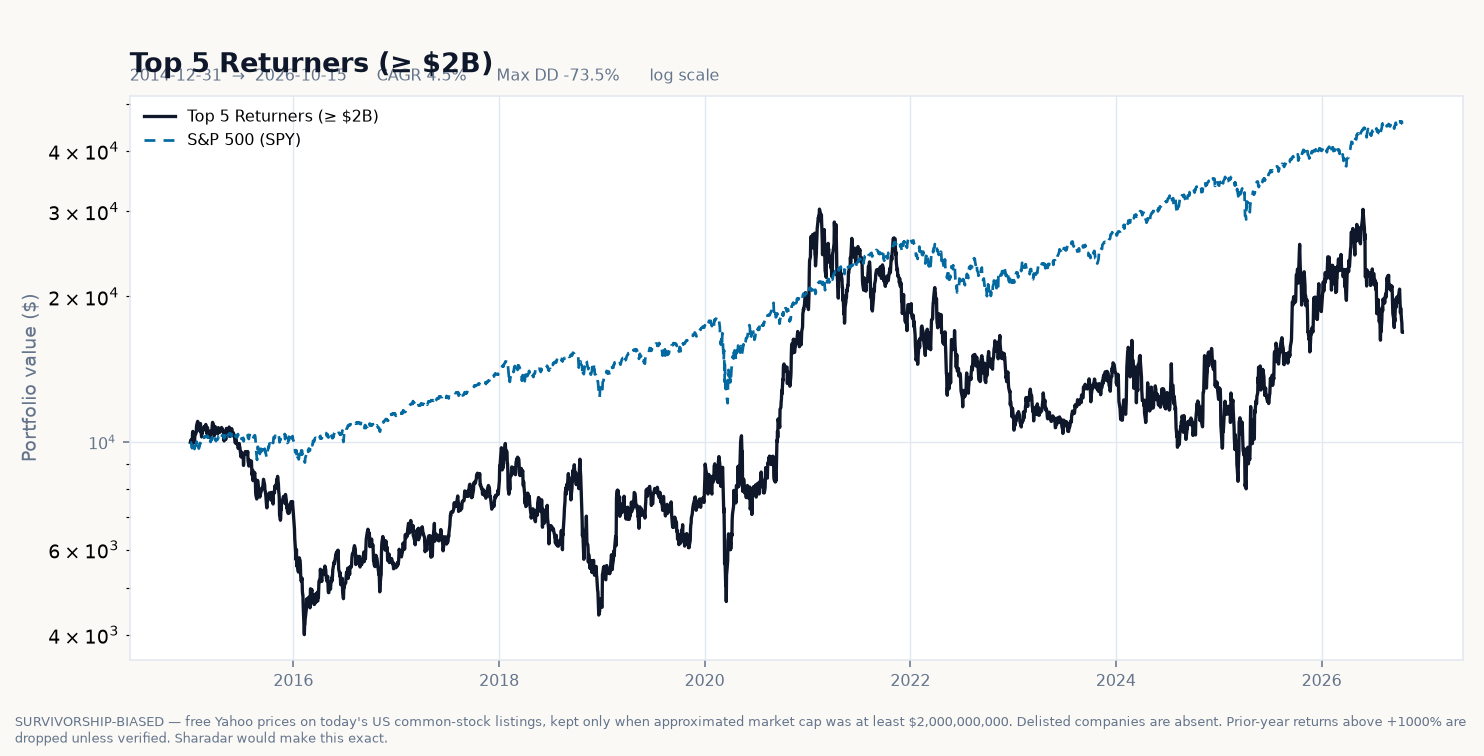

Data behind this chart, as committed beside it:
date, equity, drawdown, daily_return
2014-12-31, 10000, 0.0, 
2015-01-02, 10113, 0.0, 0.01131
2015-01-05, 10002, -0.01094, -0.01094
2015-01-06, 9879, -0.0232, -0.01239
2015-01-07, 10102, -0.001063, 0.02266
2015-01-08, 10462, 0.0, 0.03558
2015-01-09, 10530, 0.0, 0.006471
2015-01-12, 10408, -0.01151, -0.01151
2015-01-13, 10303, -0.02148, -0.01008
2015-01-14, 10166, -0.03453, -0.01334
2015-01-15, 9969, -0.05323, -0.01936
2015-01-16, 10294, -0.02238, 0.03258
2015-01-20, 10452, -0.007354, 0.01537
2015-01-21, 10479, -0.004847, 0.002526
2015-01-22, 10798, 0.0, 0.03054
2015-01-23, 10872, 0.0, 0.006832
2015-01-26, 11044, 0.0, 0.01582
2015-01-27, 11028, -0.001455, -0.001455
2015-01-28, 10761, -0.02563, -0.02421
2015-01-29, 10900, -0.01305, 0.01291
2015-01-30, 10675, -0.03345, -0.02067
2015-02-02, 10553, -0.04444, -0.01137
2015-02-03, 10595, -0.04064, 0.003978
2015-02-04, 10756, -0.02609, 0.01516
2015-02-05, 10932, -0.01013, 0.01639
2015-02-06, 10671, -0.03381, -0.02392
2015-02-09, 10257, -0.07131, -0.03882
2015-02-10, 10471, -0.05187, 0.02094
2015-02-11, 10432, -0.05545, -0.003785
2015-02-12, 10543, -0.04543, 0.01061
2015-02-13, 10542, -0.04546, -2.646e-05
2015-02-17, 10664, -0.03444, 0.01154
2015-02-18, 10772, -0.0247, 0.01009
2015-02-19, 10677, -0.03326, -0.008779
2015-02-20, 10777, -0.0242, 0.009369
2015-02-23, 10796, -0.02246, 0.001787
2015-02-24, 10884, -0.01456, 0.008079
2015-02-25, 10596, -0.04058, -0.02641
2015-02-26, 10657, -0.03507, 0.005751
2015-02-27, 10434, -0.0553, -0.02097
2015-03-02, 10726, -0.02882, 0.02803
2015-03-03, 10556, -0.04418, -0.01581
2015-03-04, 10339, -0.06389, -0.02062
2015-03-05, 10452, -0.05364, 0.01094
2015-03-06, 10331, -0.06456, -0.01154
2015-03-09, 10291, -0.06819, -0.003886
2015-03-10, 10222, -0.07449, -0.006757
2015-03-11, 10409, -0.05751, 0.01834
2015-03-12, 10552, -0.04459, 0.01371
2015-03-13, 10381, -0.06009, -0.01623
2015-03-16, 10478, -0.05132, 0.009335
2015-03-17, 10544, -0.04528, 0.006369
2015-03-18, 10609, -0.03938, 0.00618
2015-03-19, 10880, -0.01484, 0.02555
2015-03-20, 10991, -0.004785, 0.0102
2015-03-23, 10876, -0.01521, -0.01048
2015-03-24, 10822, -0.02016, -0.005018
2015-03-25, 10432, -0.05542, -0.03599
2015-03-26, 10310, -0.06645, -0.01167
2015-03-27, 10631, -0.03744, 0.03107
... 2,905 more rows
